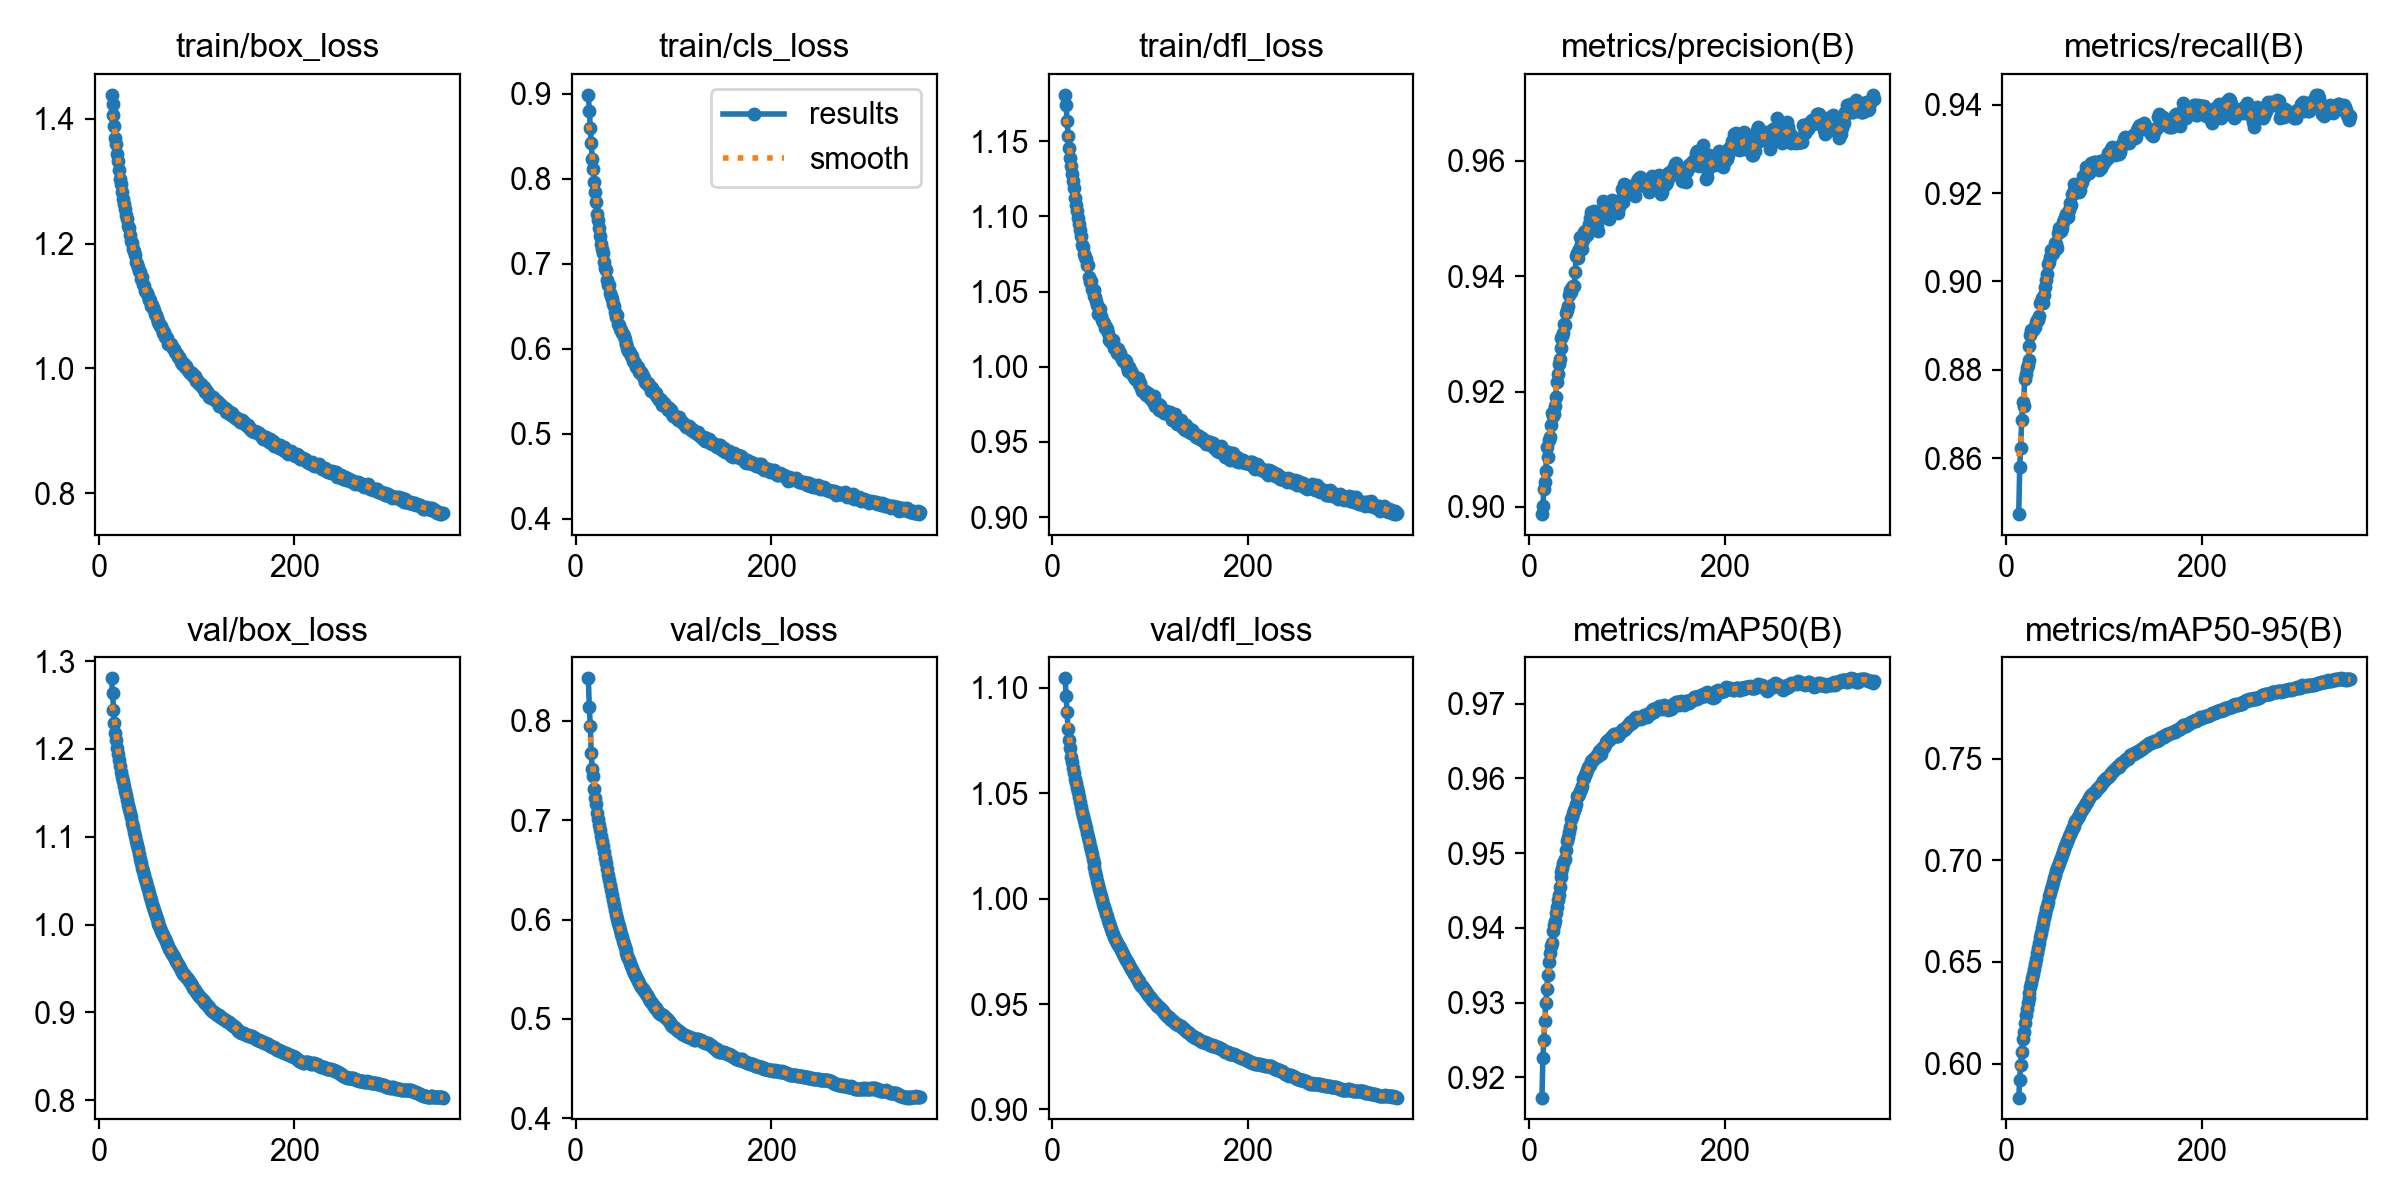

Source data for this figure (header and first rows):
epoch, time, train/box_loss, train/cls_loss, train/dfl_loss, metrics/precision(B), metrics/recall(B), metrics/mAP50(B), metrics/mAP50-95(B), val/box_loss, val/cls_loss, val/dfl_loss, lr/pg0, lr/pg1, lr/pg2
13, 190.9, 1.438, 0.8985, 1.181, 0.8988, 0.8473, 0.9173, 0.5833, 1.28, 0.8428, 1.105, 0.003129, 0.003129, 0.003129
14, 379.4, 1.424, 0.8799, 1.174, 0.9002, 0.8579, 0.9226, 0.5921, 1.263, 0.8139, 1.096, 0.003125, 0.003125, 0.003125
15, 566.8, 1.406, 0.8595, 1.164, 0.9032, 0.8623, 0.925, 0.5996, 1.245, 0.7949, 1.089, 0.003121, 0.003121, 0.003121
16, 754.8, 1.388, 0.8424, 1.154, 0.9042, 0.8685, 0.9276, 0.6058, 1.23, 0.7673, 1.08, 0.003117, 0.003117, 0.003117
17, 942.3, 1.369, 0.8232, 1.146, 0.9062, 0.8726, 0.93, 0.6121, 1.218, 0.7515, 1.075, 0.003113, 0.003113, 0.003113
18, 1130, 1.359, 0.8114, 1.139, 0.9104, 0.8719, 0.9318, 0.6156, 1.21, 0.7449, 1.071, 0.003109, 0.003109, 0.003109
19, 1317, 1.344, 0.7961, 1.134, 0.9087, 0.8778, 0.9337, 0.6202, 1.201, 0.7318, 1.067, 0.003105, 0.003105, 0.003105
20, 1504, 1.332, 0.7844, 1.129, 0.9116, 0.8791, 0.9355, 0.6239, 1.195, 0.7223, 1.065, 0.003101, 0.003101, 0.003101
21, 1690, 1.317, 0.7724, 1.123, 0.9121, 0.8804, 0.9367, 0.6269, 1.188, 0.7159, 1.062, 0.003097, 0.003097, 0.003097
22, 1877, 1.303, 0.7582, 1.119, 0.9143, 0.881, 0.9376, 0.6299, 1.181, 0.7075, 1.06, 0.003093, 0.003093, 0.003093
23, 2065, 1.295, 0.7519, 1.112, 0.9163, 0.8822, 0.938, 0.6324, 1.174, 0.7011, 1.057, 0.003089, 0.003089, 0.003089
24, 2252, 1.282, 0.7421, 1.107, 0.9159, 0.8853, 0.9396, 0.6345, 1.168, 0.695, 1.055, 0.003085, 0.003085, 0.003085
25, 2444, 1.272, 0.7323, 1.104, 0.9161, 0.8879, 0.9404, 0.6376, 1.164, 0.6899, 1.053, 0.003081, 0.003081, 0.003081
26, 2630, 1.264, 0.7234, 1.099, 0.9175, 0.889, 0.9409, 0.6396, 1.158, 0.6845, 1.051, 0.003077, 0.003077, 0.003077
27, 2818, 1.255, 0.7167, 1.095, 0.919, 0.889, 0.942, 0.6422, 1.152, 0.679, 1.048, 0.003073, 0.003073, 0.003073
28, 3005, 1.246, 0.7122, 1.091, 0.9217, 0.8891, 0.9428, 0.6442, 1.147, 0.6743, 1.046, 0.00307, 0.00307, 0.00307
29, 3192, 1.239, 0.702, 1.087, 0.9231, 0.8895, 0.9438, 0.6464, 1.142, 0.6681, 1.044, 0.003066, 0.003066, 0.003066
30, 3379, 1.228, 0.6951, 1.081, 0.9248, 0.8898, 0.9444, 0.6491, 1.137, 0.6624, 1.041, 0.003062, 0.003062, 0.003062
31, 3566, 1.224, 0.6928, 1.08, 0.9256, 0.8909, 0.9455, 0.6516, 1.132, 0.6572, 1.039, 0.003058, 0.003058, 0.003058
32, 3753, 1.213, 0.6807, 1.075, 0.9275, 0.8912, 0.9468, 0.6545, 1.127, 0.6509, 1.038, 0.003054, 0.003054, 0.003054
33, 3940, 1.204, 0.6752, 1.073, 0.9292, 0.8912, 0.9475, 0.6571, 1.122, 0.6447, 1.036, 0.00305, 0.00305, 0.00305
34, 4127, 1.201, 0.6745, 1.072, 0.9296, 0.8921, 0.948, 0.6591, 1.116, 0.6399, 1.034, 0.003046, 0.003046, 0.003046
35, 4314, 1.191, 0.6656, 1.068, 0.9301, 0.8952, 0.9487, 0.6621, 1.111, 0.6348, 1.031, 0.003042, 0.003042, 0.003042
36, 4500, 1.187, 0.6617, 1.068, 0.9317, 0.8951, 0.949, 0.6642, 1.106, 0.6295, 1.029, 0.003038, 0.003038, 0.003038
37, 4687, 1.182, 0.6583, 1.06, 0.9315, 0.8963, 0.9493, 0.6668, 1.101, 0.6244, 1.027, 0.003034, 0.003034, 0.003034
38, 4874, 1.171, 0.6529, 1.056, 0.9337, 0.8951, 0.9504, 0.6691, 1.095, 0.6193, 1.025, 0.00303, 0.00303, 0.00303
39, 5061, 1.167, 0.6498, 1.057, 0.9341, 0.897, 0.9517, 0.6716, 1.09, 0.6144, 1.023, 0.003026, 0.003026, 0.003026
40, 5247, 1.162, 0.6431, 1.052, 0.9348, 0.8988, 0.9522, 0.6738, 1.086, 0.6098, 1.021, 0.003022, 0.003022, 0.003022
41, 5433, 1.155, 0.6377, 1.05, 0.9368, 0.9003, 0.9528, 0.6758, 1.08, 0.6049, 1.019, 0.003018, 0.003018, 0.003018
42, 5620, 1.154, 0.639, 1.051, 0.9376, 0.9017, 0.9535, 0.6777, 1.075, 0.601, 1.017, 0.003015, 0.003015, 0.003015
43, 5806, 1.143, 0.6294, 1.047, 0.9373, 0.904, 0.9545, 0.6796, 1.07, 0.5966, 1.015, 0.003011, 0.003011, 0.003011
44, 5993, 1.146, 0.6284, 1.046, 0.9381, 0.9044, 0.9549, 0.6823, 1.065, 0.593, 1.013, 0.003007, 0.003007, 0.003007
45, 6180, 1.135, 0.6234, 1.044, 0.9384, 0.9054, 0.9553, 0.6842, 1.061, 0.589, 1.011, 0.003003, 0.003003, 0.003003
46, 6367, 1.132, 0.6225, 1.041, 0.9383, 0.907, 0.9557, 0.6858, 1.056, 0.5858, 1.009, 0.002999, 0.002999, 0.002999
47, 6553, 1.124, 0.6183, 1.035, 0.9407, 0.9063, 0.9561, 0.6875, 1.052, 0.5823, 1.007, 0.002995, 0.002995, 0.002995
48, 6740, 1.122, 0.6174, 1.039, 0.9435, 0.9064, 0.9565, 0.6894, 1.048, 0.5789, 1.005, 0.002991, 0.002991, 0.002991
49, 6926, 1.121, 0.6151, 1.038, 0.9441, 0.9069, 0.9576, 0.6915, 1.044, 0.5753, 1.003, 0.002987, 0.002987, 0.002987
50, 7111, 1.117, 0.6115, 1.034, 0.9431, 0.9086, 0.9576, 0.6929, 1.041, 0.572, 1.001, 0.002983, 0.002983, 0.002983
51, 7297, 1.109, 0.6052, 1.031, 0.9446, 0.9085, 0.9579, 0.6946, 1.036, 0.5694, 0.9995, 0.002979, 0.002979, 0.002979
52, 7483, 1.109, 0.6057, 1.03, 0.9467, 0.9077, 0.9583, 0.696, 1.032, 0.5662, 0.9977, 0.002975, 0.002975, 0.002975
53, 7669, 1.1, 0.6009, 1.029, 0.9455, 0.911, 0.9586, 0.6971, 1.028, 0.5638, 0.9961, 0.002971, 0.002971, 0.002971
54, 7855, 1.101, 0.5978, 1.026, 0.9448, 0.9122, 0.959, 0.6985, 1.024, 0.5611, 0.9944, 0.002967, 0.002967, 0.002967
55, 8042, 1.097, 0.5972, 1.026, 0.9463, 0.9118, 0.9599, 0.7, 1.02, 0.5588, 0.9929, 0.002963, 0.002963, 0.002963
56, 8229, 1.093, 0.5952, 1.025, 0.9477, 0.9115, 0.9601, 0.7014, 1.017, 0.5558, 0.9917, 0.00296, 0.00296, 0.00296
57, 8413, 1.087, 0.5912, 1.022, 0.9479, 0.9122, 0.9604, 0.7026, 1.013, 0.5533, 0.99, 0.002956, 0.002956, 0.002956
58, 8599, 1.086, 0.591, 1.018, 0.9475, 0.9135, 0.9607, 0.704, 1.01, 0.5511, 0.9885, 0.002952, 0.002952, 0.002952
59, 8785, 1.08, 0.5851, 1.018, 0.9472, 0.914, 0.9611, 0.7056, 1.007, 0.5485, 0.9869, 0.002948, 0.002948, 0.002948
60, 8971, 1.076, 0.5841, 1.017, 0.9478, 0.9147, 0.9616, 0.7072, 1.003, 0.5463, 0.9855, 0.002944, 0.002944, 0.002944
61, 9157, 1.074, 0.5834, 1.016, 0.9491, 0.9152, 0.9616, 0.7082, 1, 0.5439, 0.9842, 0.00294, 0.00294, 0.00294
62, 9343, 1.072, 0.5789, 1.018, 0.9501, 0.9147, 0.9618, 0.7095, 0.9981, 0.5423, 0.9832, 0.002936, 0.002936, 0.002936
63, 9529, 1.067, 0.5786, 1.012, 0.9512, 0.9146, 0.9624, 0.7107, 0.9956, 0.5405, 0.982, 0.002932, 0.002932, 0.002932
64, 9715, 1.067, 0.5787, 1.013, 0.95, 0.9163, 0.9623, 0.7117, 0.993, 0.5382, 0.981, 0.002928, 0.002928, 0.002928
65, 9900, 1.063, 0.5724, 1.012, 0.95, 0.9178, 0.9626, 0.7131, 0.9903, 0.5364, 0.9799, 0.002924, 0.002924, 0.002924
66, 10086, 1.057, 0.5712, 1.009, 0.9514, 0.9174, 0.9626, 0.714, 0.9882, 0.5343, 0.979, 0.00292, 0.00292, 0.00292
67, 10271, 1.059, 0.5723, 1.012, 0.95, 0.9197, 0.9628, 0.7152, 0.9857, 0.5324, 0.9782, 0.002916, 0.002916, 0.002916
68, 10456, 1.051, 0.5697, 1.009, 0.9491, 0.9199, 0.9631, 0.7161, 0.9834, 0.5313, 0.9774, 0.002912, 0.002912, 0.002912
69, 10642, 1.05, 0.5684, 1.009, 0.9489, 0.9207, 0.9631, 0.7169, 0.9811, 0.53, 0.9766, 0.002908, 0.002908, 0.002908
70, 10827, 1.048, 0.5661, 1.007, 0.9479, 0.9221, 0.963, 0.718, 0.9777, 0.5281, 0.9756, 0.002905, 0.002905, 0.002905
71, 11013, 1.04, 0.5612, 1.005, 0.9511, 0.9208, 0.9636, 0.7192, 0.9752, 0.527, 0.9746, 0.002901, 0.002901, 0.002901
72, 11198, 1.039, 0.5598, 1.004, 0.951, 0.9211, 0.9635, 0.7197, 0.9727, 0.5253, 0.9736, 0.002897, 0.002897, 0.002897
... 280 more rows
